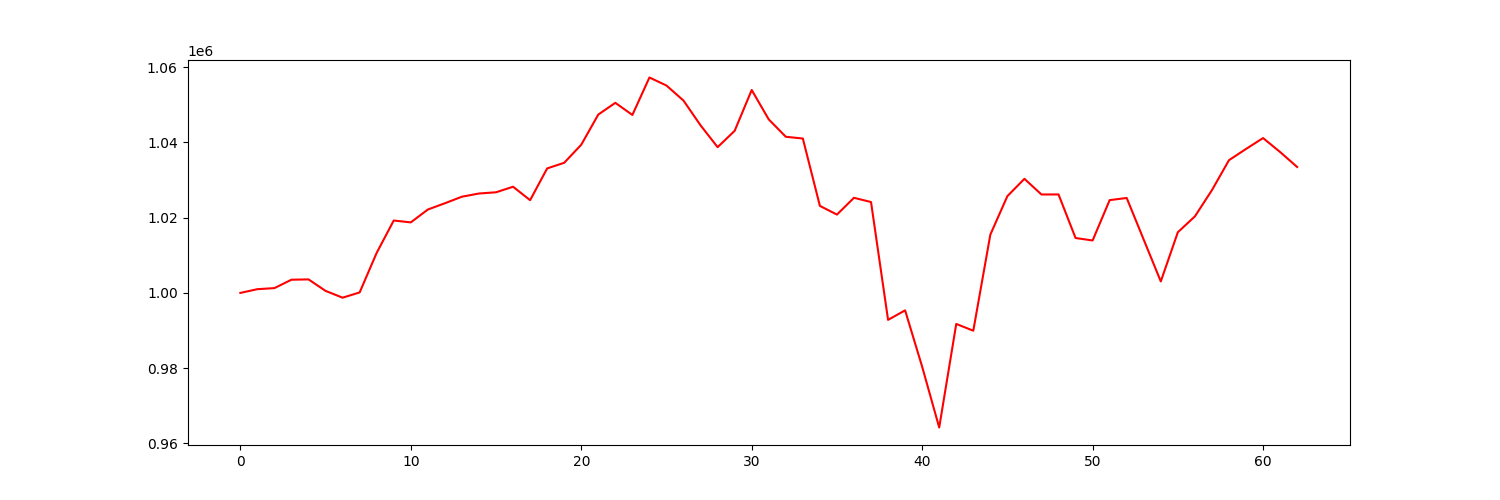

The file beside this chart, header and first rows:
account_value, date, daily_return
1000000, 2021-10-04, 
1000990, 2021-10-05, 0.00099
1001277, 2021-10-06, 0.0002863
1003508, 2021-10-07, 0.002229
1003591, 2021-10-08, 8.265715729671719e-05
1000536, 2021-10-11, -0.003044
998729, 2021-10-12, -0.001807
1000132, 2021-10-13, 0.001406
1010667, 2021-10-14, 0.01053
1019249, 2021-10-15, 0.008492
1018749, 2021-10-18, -0.0004907
1022171, 2021-10-19, 0.003359
1023835, 2021-10-20, 0.001628
1025582, 2021-10-21, 0.001706
1026428, 2021-10-22, 0.0008254
1026754, 2021-10-25, 0.0003179
1028228, 2021-10-26, 0.001436
1024657, 2021-10-27, -0.003473
1033099, 2021-10-28, 0.008239
1034597, 2021-10-29, 0.00145
1039402, 2021-11-01, 0.004644
1047424, 2021-11-02, 0.007718
1050540, 2021-11-03, 0.002975
1047313, 2021-11-04, -0.003072
1057274, 2021-11-05, 0.009511
1055140, 2021-11-08, -0.002018
1051126, 2021-11-09, -0.003804
1044554, 2021-11-10, -0.006252
1038752, 2021-11-11, -0.005554
1043095, 2021-11-12, 0.004181
1053950, 2021-11-15, 0.01041
1046128, 2021-11-16, -0.007422
1041517, 2021-11-17, -0.004408
1041048, 2021-11-18, -0.0004497
1023141, 2021-11-19, -0.0172
1020826, 2021-11-22, -0.002262
1025286, 2021-11-23, 0.00437
1024161, 2021-11-24, -0.001098
992832, 2021-11-26, -0.03059
995359, 2021-11-29, 0.002545
980376, 2021-11-30, -0.01505
964214, 2021-12-01, -0.01649
991751, 2021-12-02, 0.02856
989950, 2021-12-03, -0.001815
1015494, 2021-12-06, 0.0258
1025729, 2021-12-07, 0.01008
1030333, 2021-12-08, 0.004489
1026168, 2021-12-09, -0.004043
1026181, 2021-12-10, 1.2822057148031973e-05
1014597, 2021-12-13, -0.01129
1013943, 2021-12-14, -0.0006443
1024670, 2021-12-15, 0.01058
1025241, 2021-12-16, 0.0005568
1014141, 2021-12-17, -0.01083
1003053, 2021-12-20, -0.01093
1016129, 2021-12-21, 0.01304
1020343, 2021-12-22, 0.004148
1027319, 2021-12-23, 0.006837
1035285, 2021-12-27, 0.007755
1038275, 2021-12-28, 0.002888
... 3 more rows
